10-way image classification set "Cay-sau-rieng" from GitHub (TonyVu258/dataset-build); label vocabulary: anthracnose disease, canker disease, fruit rot, mealybug infestation, pink disease, sooty mold, stem blight, stem cracking gummosis, thrips disease, yellow leaf.

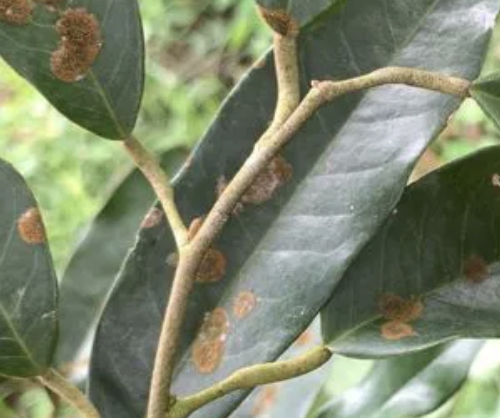
Label: stem blight

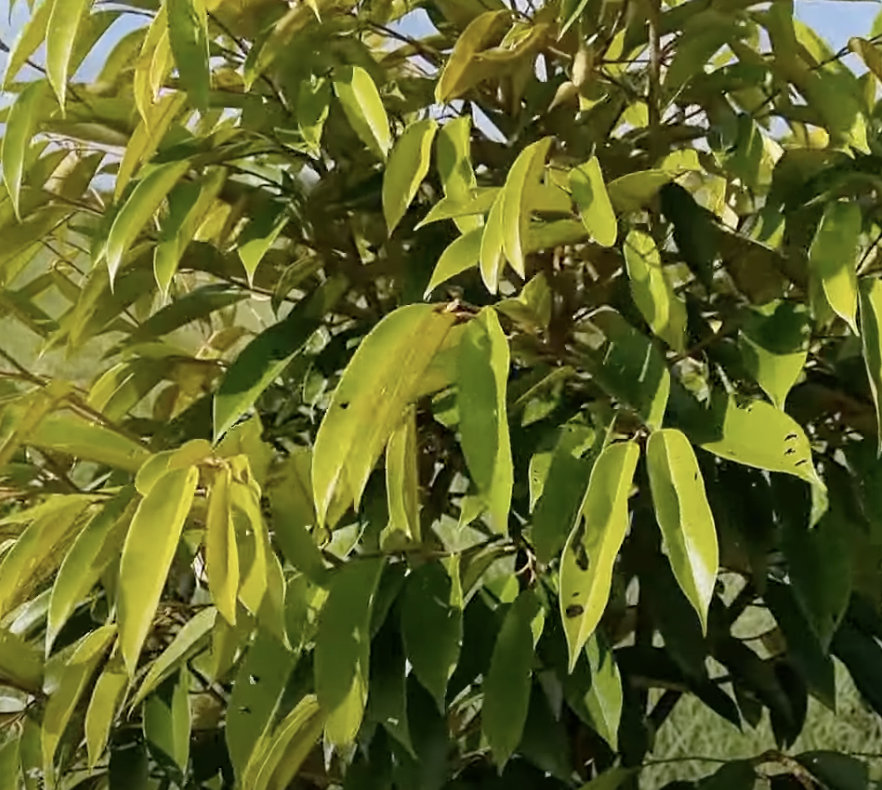
Label: yellow leaf

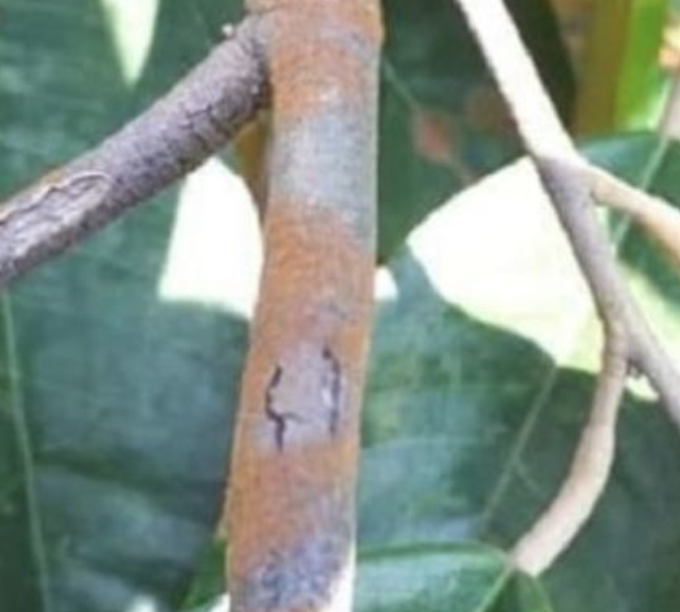
Label: pink disease

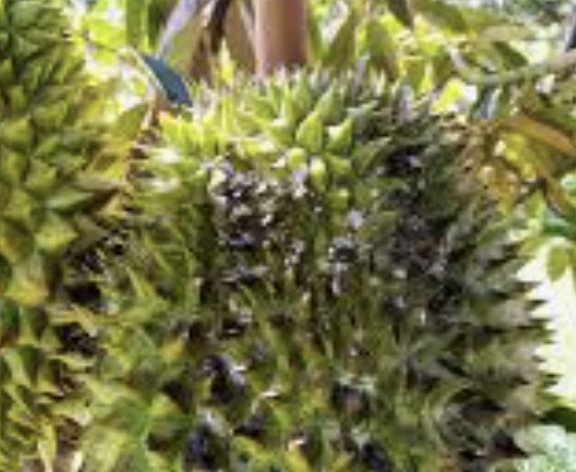
Label: sooty mold

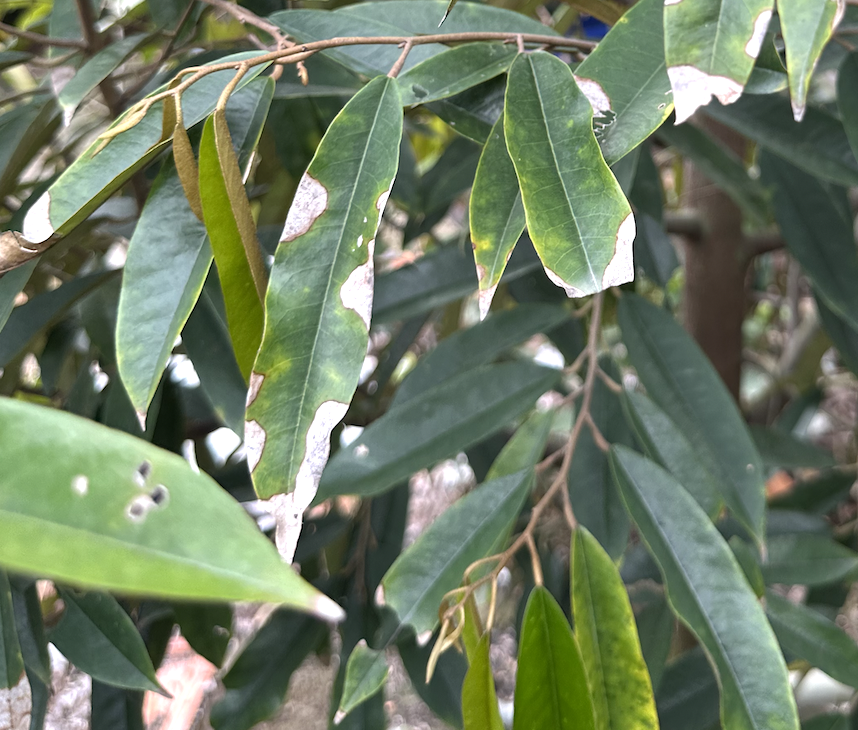
Label: anthracnose disease

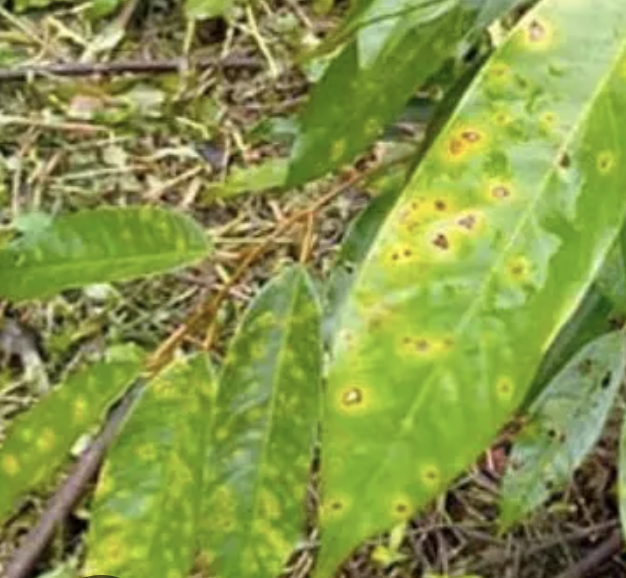
Label: canker disease
